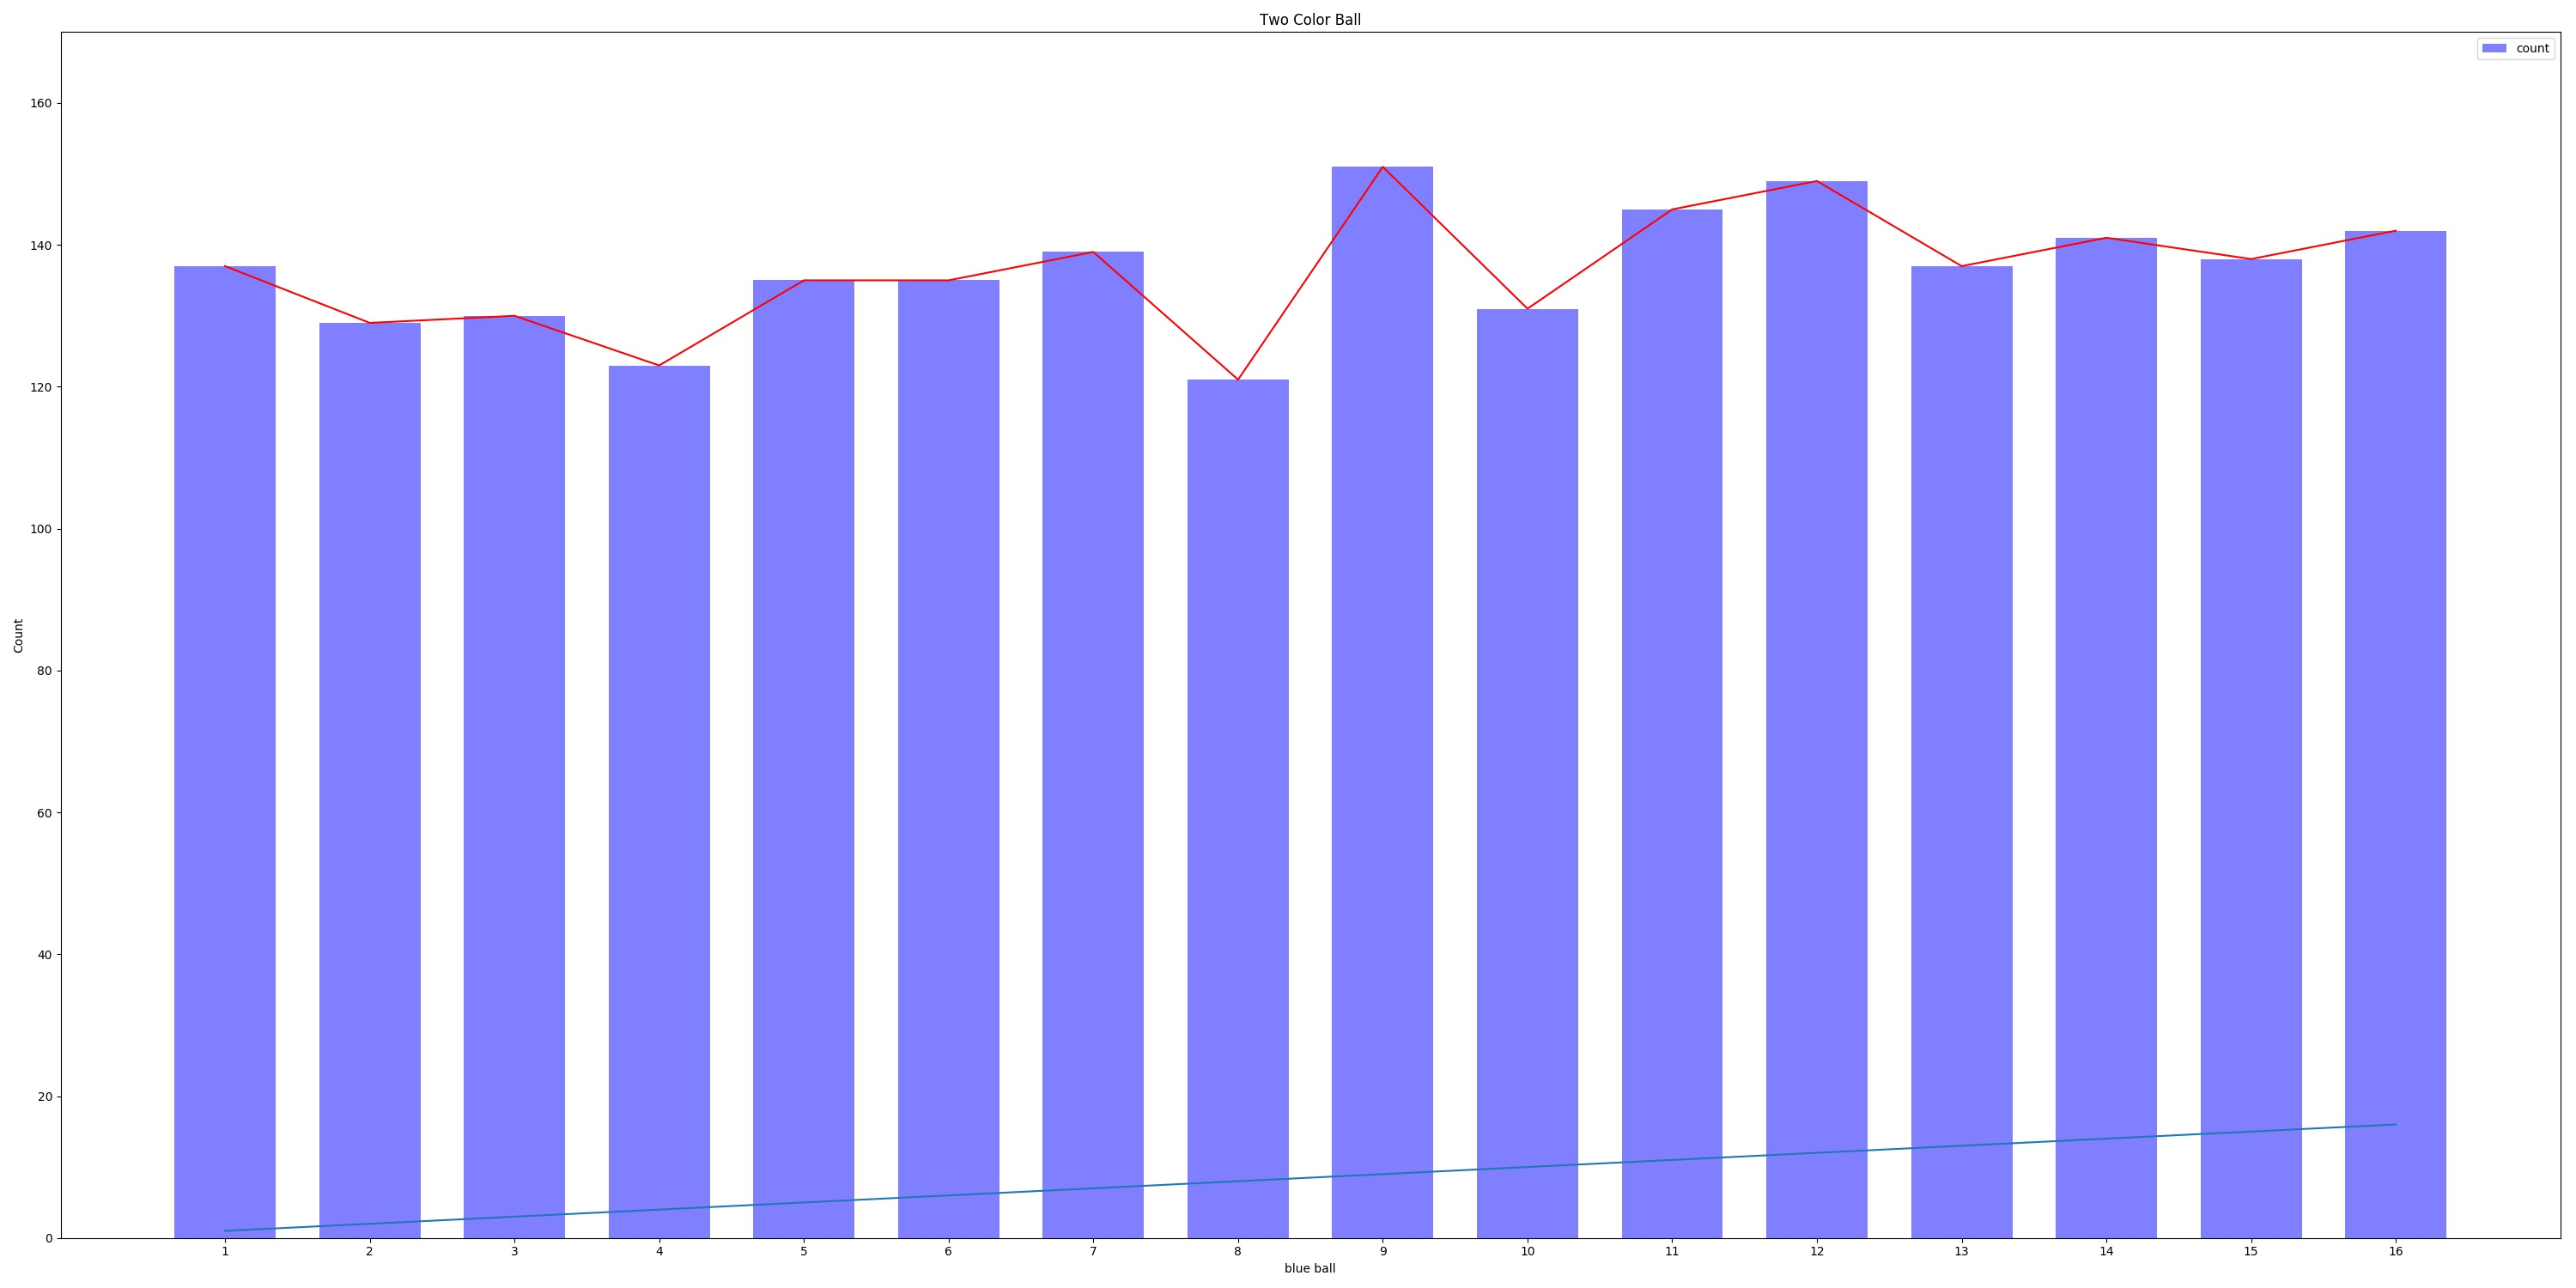

The file beside this chart, header and first rows:
periods, ball
0, 11
1, 12
2, 16
3, 03
4, 16
5, 06
6, 07
7, 08
8, 09
9, 13
10, 15
11, 12
12, 12
13, 02
14, 13
15, 06
16, 06
17, 13
18, 09
19, 04
20, 01
21, 08
22, 02
23, 14
24, 12
25, 16
26, 15
27, 07
28, 10
29, 07
30, 01
31, 13
32, 10
33, 14
34, 08
35, 15
36, 07
37, 16
38, 03
39, 16
40, 11
41, 07
42, 13
43, 15
44, 03
45, 11
46, 16
47, 09
48, 15
49, 13
50, 01
51, 11
52, 13
53, 12
54, 16
55, 07
56, 16
57, 02
58, 04
59, 11
... 2,123 more rows
